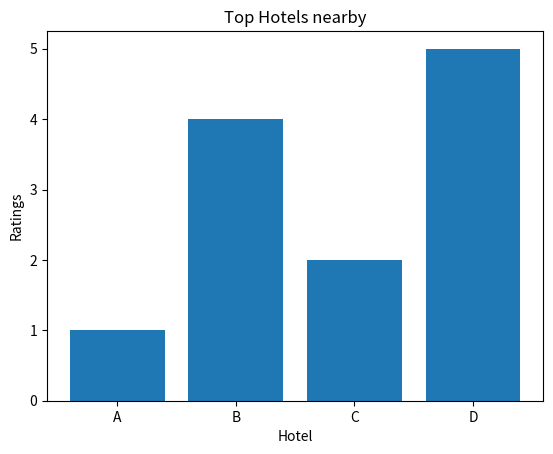

Generate this figure with matplotlib:
import matplotlib.pyplot as plt

# Sample data
x = ['A', 'B', 'C', 'D']
y = [1, 4, 2, 5]

# Plotting the bar plot
plt.bar(x, y)

# Adding labels and title
plt.xlabel('Hotel')
plt.ylabel('Ratings')
plt.title('Top Hotels nearby')

# Display plot
plt.show()
